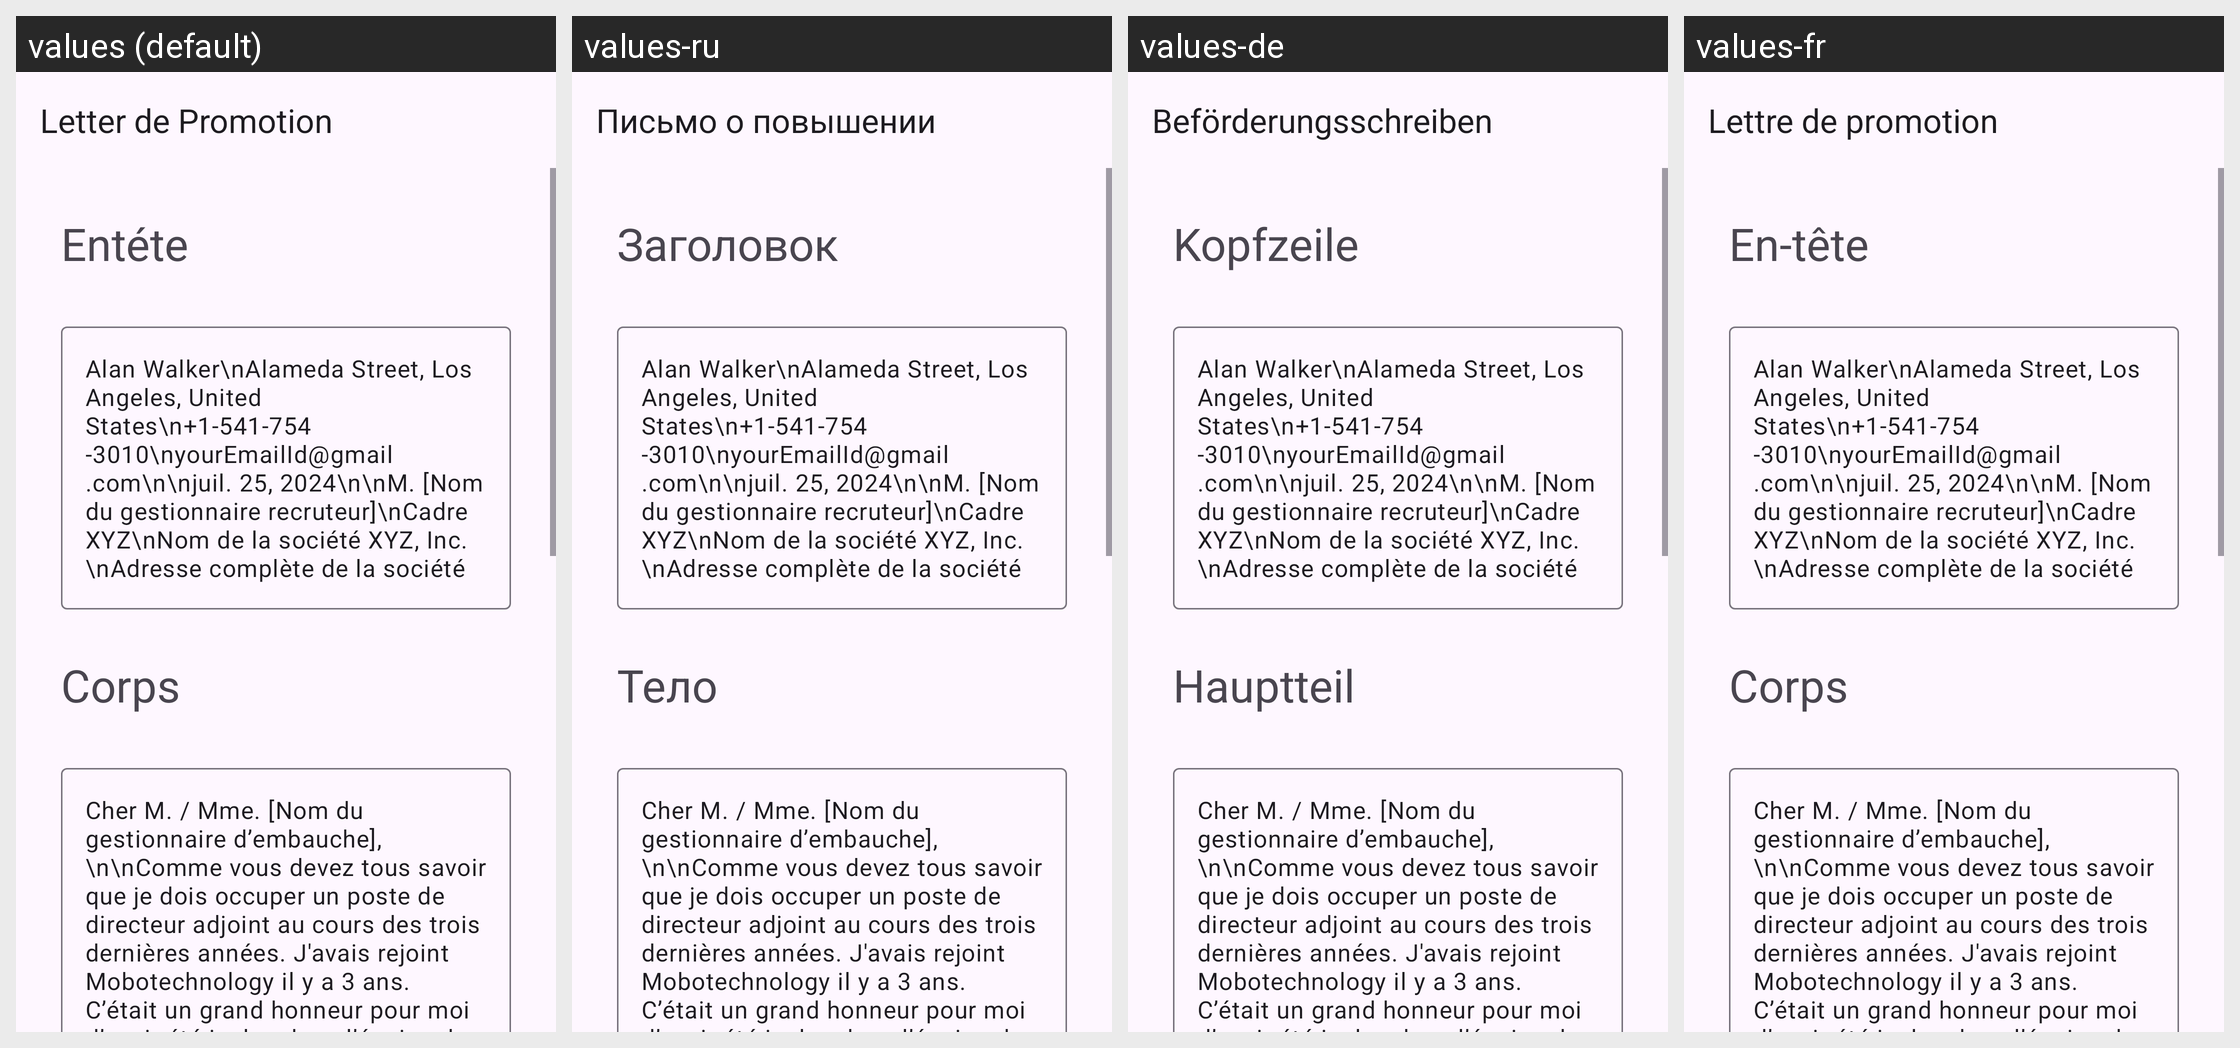

The same Android screen rendered under several of its app's locales, left to right. List the strings drawn on it with the default value and each locale's translation.
Android screen res/layout/activity_research_manager_promotion.xml rendered under 4 locales, left to right: values (default), values-ru, values-de, values-fr. Device: Nexus 5 (rendered at 1080×1920; each locale shown at half size, 540×960, under a caption strip naming it); theme Theme.App_creat_profesionell_cv.
Other locales in the repository, not shown: values-en, values-it.
Strings drawn on this screen, with the default value and each locale's value (text and hints the layout hard-codes, and strings that could not be matched under every locale, appear in the picture but are not listed):

letter_de_promotion
  values: Letter de Promotion
  values-ru: Письмо о повышении
  values-de: Beförderungsschreiben
  values-fr: Lettre de promotion

ent_te
  values: Entéte
  values-ru: Заголовок
  values-de: Kopfzeile
  values-fr: En-tête

corps
  values: Corps
  values-ru: Тело
  values-de: Hauptteil
  values-fr: Corps
